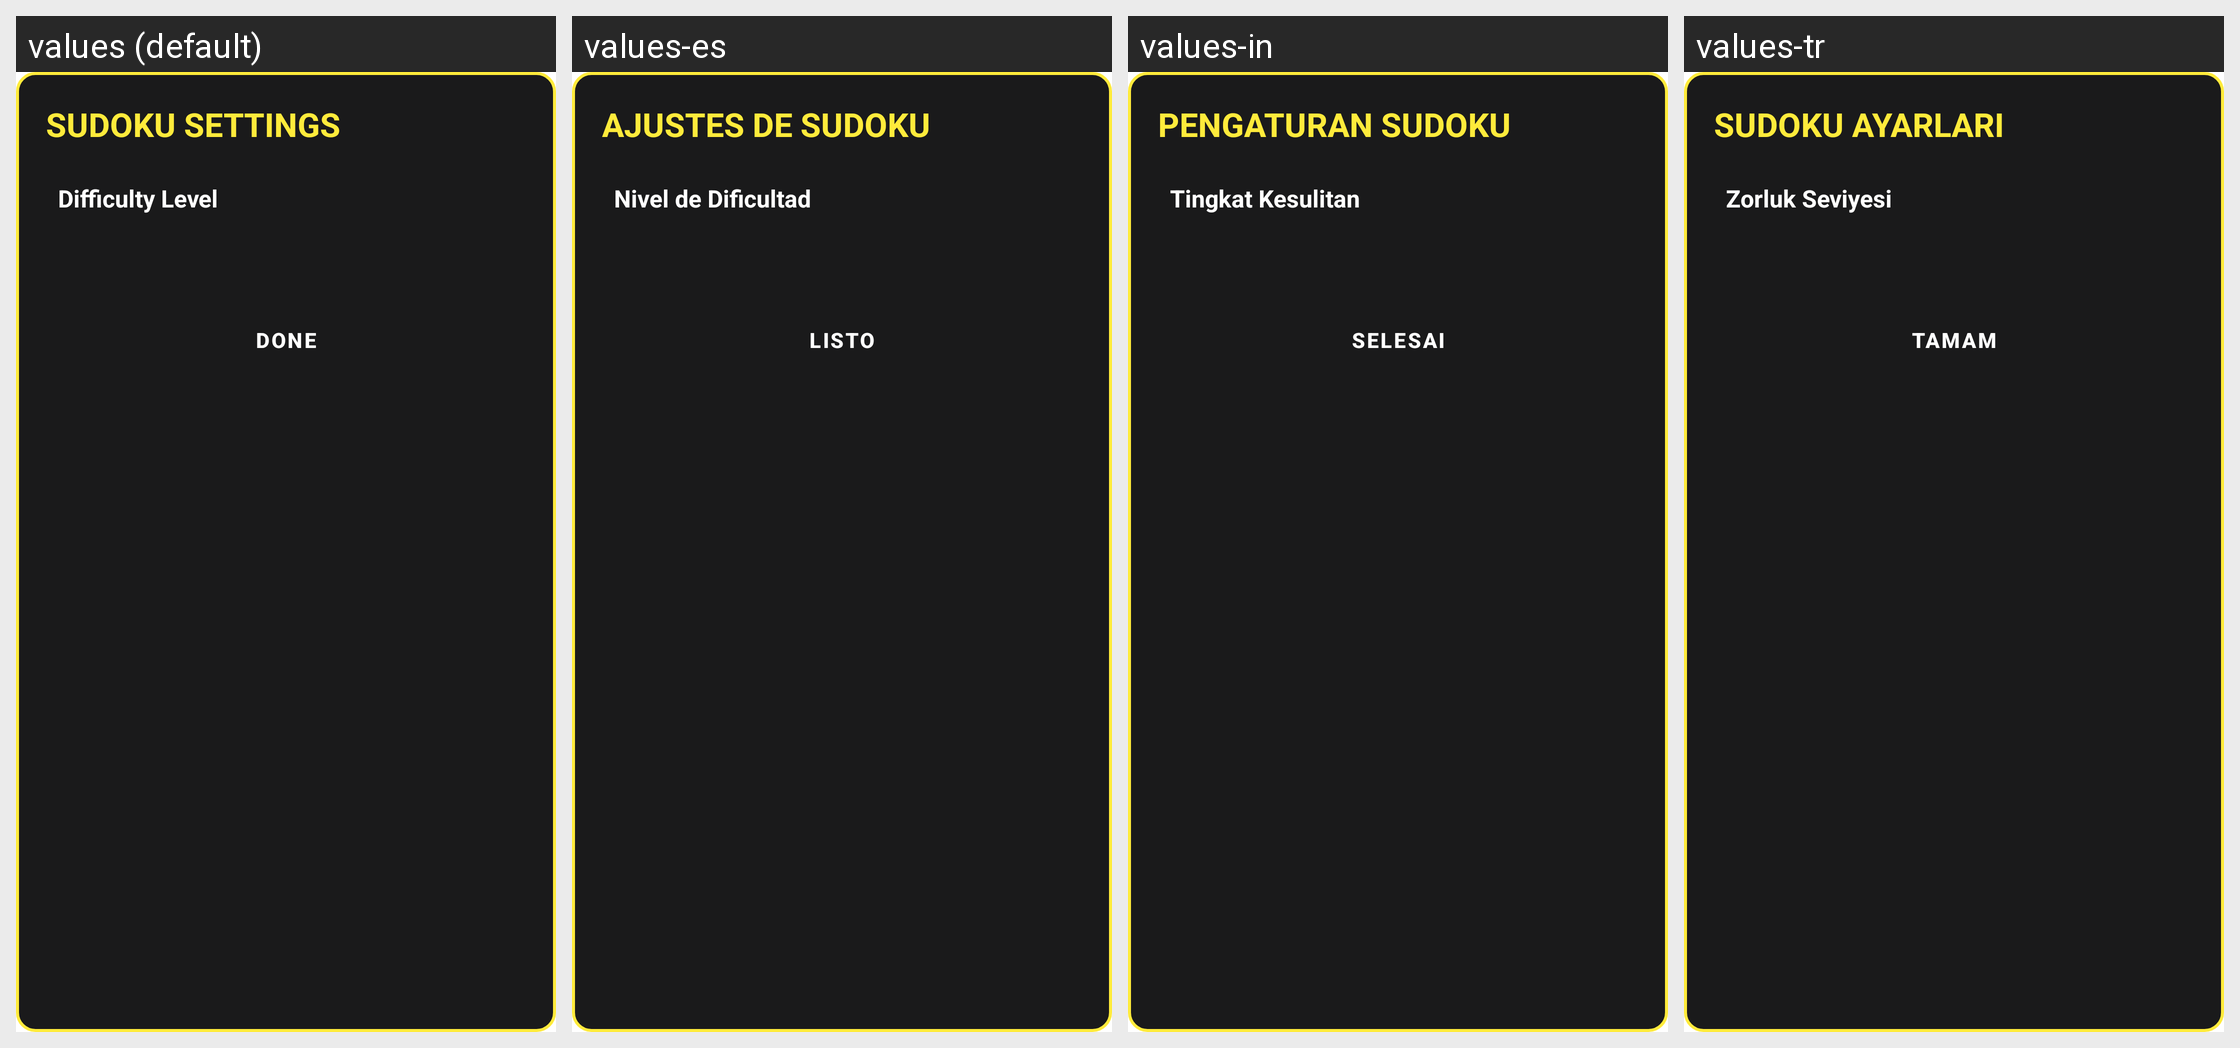

This grid shows one Android layout under several languages. Give, for every string resource on the screen, its name, the default text and each shown locale's text.
Android screen res/layout/dialog_sudoku_settings.xml rendered under 4 locales, left to right: values (default), values-es, values-in, values-tr. Device: Nexus 5 (rendered at 1080×1920; each locale shown at half size, 540×960, under a caption strip naming it); theme Theme.MyApplication.
Other locales in the repository, not shown: values-ar, values-de, values-fr, values-hi, values-it, values-ja, values-ko, values-pt, values-ru, values-th, values-vi, values-zh-rCN.
Strings drawn on this screen, with the default value and each locale's value (text and hints the layout hard-codes, and strings that could not be matched under every locale, appear in the picture but are not listed):

sudoku_settings_title
  values: SUDOKU SETTINGS
  values-es: AJUSTES DE SUDOKU
  values-in: PENGATURAN SUDOKU
  values-tr: SUDOKU AYARLARI

snake_level_label
  values: Difficulty Level
  values-es: Nivel de Dificultad
  values-in: Tingkat Kesulitan
  values-tr: Zorluk Seviyesi

trex_done
  values: DONE
  values-es: LISTO
  values-in: SELESAI
  values-tr: TAMAM
